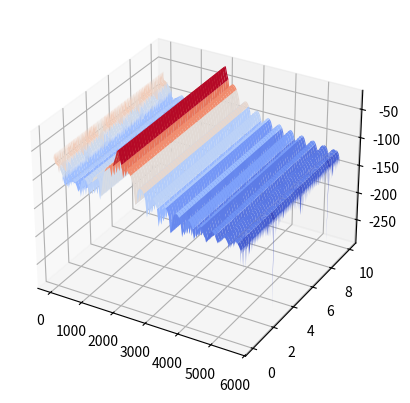

This figure's Python source:
# https://stackoverflow.com/questions/56788798/python-spectrogram-in-3d-like-matlabs-spectrogram-function

import matplotlib.pyplot as plt
import numpy as np
from matplotlib import cm  # colour map
from scipy import signal  # spectrogram function

# basic config
sample_rate = 11240.  #
sig_len_secs = 10
frequency = 2000.

# generate the signal
timestamps_secs = np.arange(sample_rate*sig_len_secs) / sample_rate
mysignal = np.sin(2.0 * np.pi * frequency * timestamps_secs)

# extract the spectrum
freq_bins, timestamps, spec = signal.spectrogram(mysignal, sample_rate)

# 3d plot
fig = plt.figure()
ax = fig.add_subplot(projection='3d')
ax.plot_surface(freq_bins[:, None], timestamps[None, :], 10.0*np.log10(spec), cmap=cm.get_cmap("coolwarm"))
plt.show()
